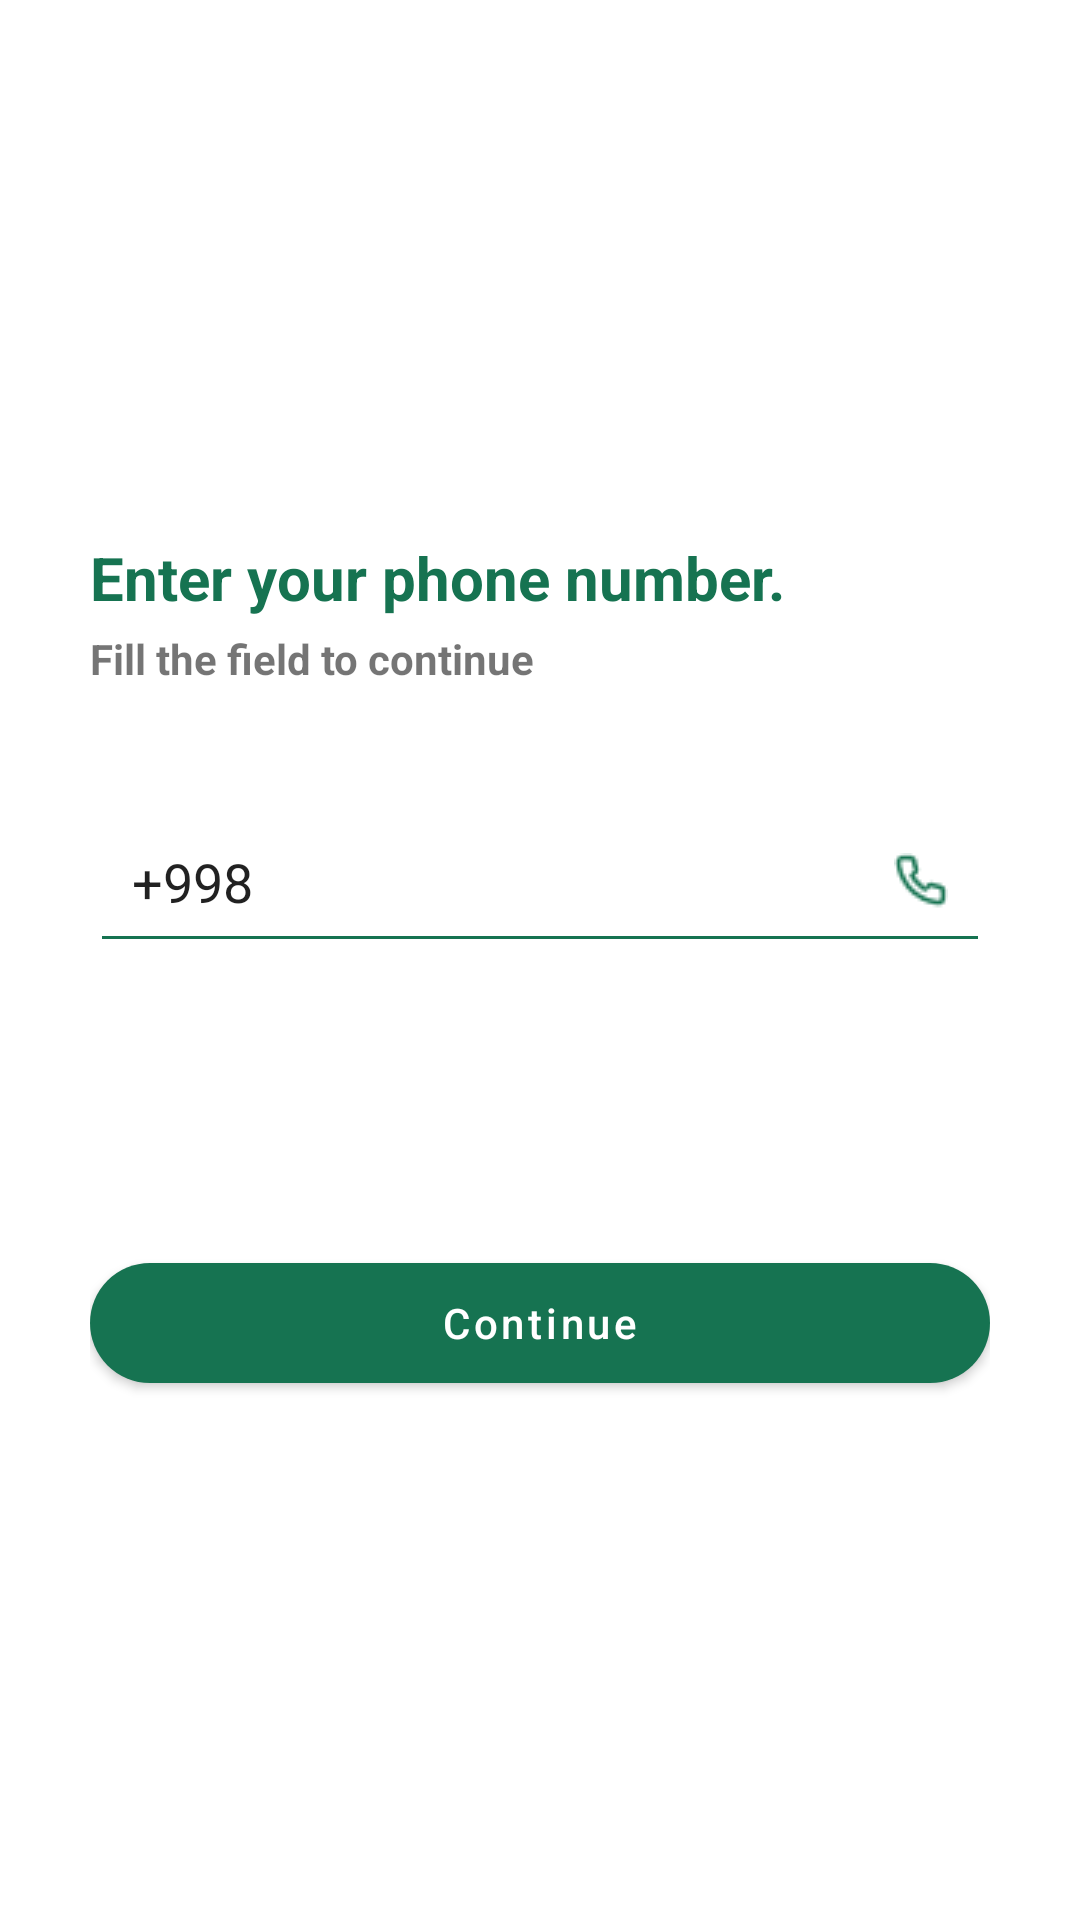

Android layout source for this screen:
<!-- AndroidManifest.xml: application theme Theme.Caravan -->
<!-- res/layout/activity_login.xml -->
<?xml version="1.0" encoding="utf-8"?>
<LinearLayout xmlns:android="http://schemas.android.com/apk/res/android"
    xmlns:app="http://schemas.android.com/apk/res-auto"
    xmlns:apps="http://schemas.android.com/apk/res-auto"
    xmlns:tools="http://schemas.android.com/tools"
    android:layout_width="match_parent"
    android:layout_height="match_parent"
    android:gravity="center"
    android:orientation="vertical"
    android:padding="30dp"
    tools:context=".ui.activity.LoginActivity">


    <TextView
        android:id="@+id/tvTitle"
        android:layout_width="match_parent"
        android:layout_height="wrap_content"
        android:text="@string/str_enter_phone"
        android:textColor="@color/main_color"
        android:textSize="20sp"
        android:textStyle="bold" />

    <TextView
        android:layout_width="match_parent"
        android:layout_height="wrap_content"
        android:layout_marginTop="4dp"
        android:textStyle="bold"
        android:text="@string/str_fill_number"
        android:textSize="14sp" />


    <EditText
        android:id="@+id/etPhone"
        android:maxLines="1"
        android:layout_width="match_parent"
        android:layout_height="54dp"
        android:layout_marginTop="38dp"
        android:backgroundTint="@color/main_color"
        android:digits="0123456789+"
        android:drawableEnd="@drawable/ic_phone"
        android:hint="@string/str_phone_number"
        android:inputType="phone"
        android:maxLength="13"
        android:padding="14dp"
        android:text="+998"
        android:textColorHint="@color/black" />




















































    <Button
        android:id="@+id/btnGetCode"
        android:layout_width="match_parent"
        android:layout_height="40dp"
        android:layout_marginTop="100dp"
        android:background="@drawable/button_rounded"
        android:text="@string/str_continue"
        android:textAllCaps="false"
        apps:backgroundTint="@null" />



</LinearLayout>
<!-- resources referenced by this layout -->
<resources>
  <color name="black">#FF000000</color>
  <color name="main_color">#167351</color>
  <!-- drawable button_rounded (drawable-v24) -->
  <?xml version="1.0" encoding="utf-8"?>
  <shape xmlns:android="http://schemas.android.com/apk/res/android" android:shape="rectangle">
  
      <solid android:color="@color/main_color"/>
      <corners
          android:radius="20dp"
         />
  
  </shape>
  <!-- drawable ic_phone: png bitmap (drawable-v24, 575 bytes) -->
  <string name="str_continue">Continue</string>
  <string name="str_enter_phone">Enter your phone number.</string>
  <string name="str_fill_number">Fill the field to continue</string>
  <string name="str_phone_number">Phone Number</string>
  <style name="Theme.Caravan" parent="Theme.MaterialComponents.DayNight.NoActionBar">
          
          <item name="colorPrimary">@color/ic_launcher_background</item>
          <item name="colorPrimaryVariant">@color/ic_launcher_background</item>
          <item name="colorOnPrimary">@color/white</item>
          
          <item name="colorSecondary">@color/teal_200</item>
          <item name="colorSecondaryVariant">@color/teal_700</item>
          <item name="colorOnSecondary">@color/black</item>
          
          <item name="android:statusBarColor">@color/white</item>
          <item name="android:windowLightStatusBar" tools:targetApi="M">true</item>
          
          <item name="android:forceDarkAllowed" tools:targetApi="q">false</item>
      </style>
      //for bottomNavigation
  <color name="white">#FFFFFFFF</color>
  <color name="teal_200">#FF03DAC5</color>
  <color name="teal_700">#FF018786</color>
</resources>
